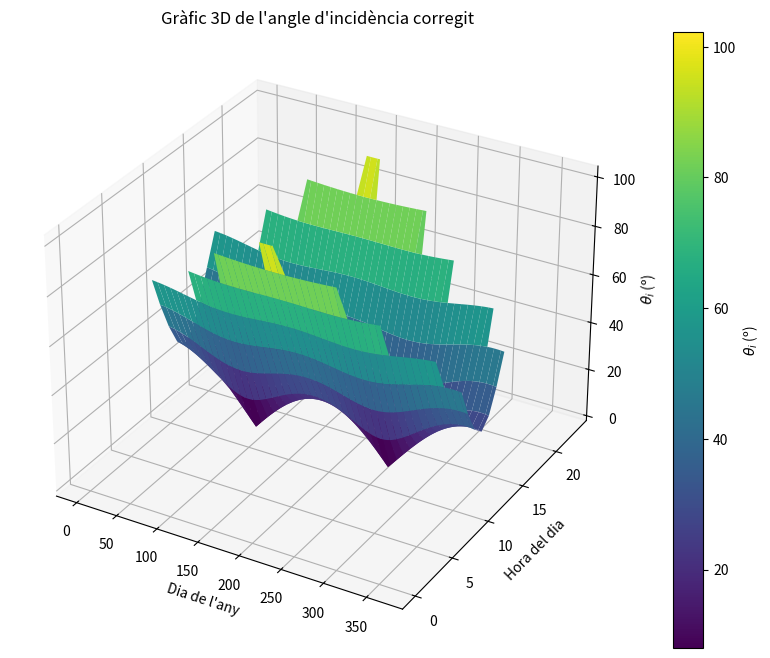
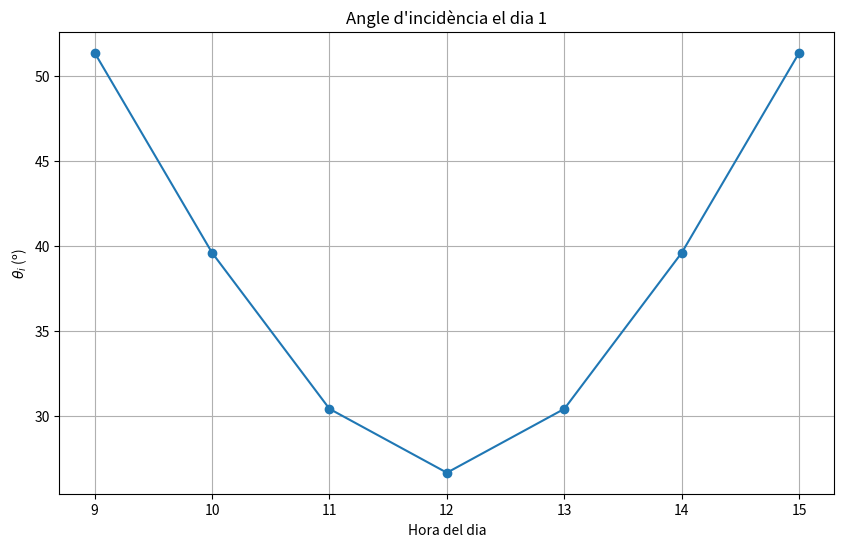

Reproduce these figures in Python, in order.
import numpy as np
import matplotlib.pyplot as plt
from mpl_toolkits.mplot3d import Axes3D

# Constants
latitud = 41 + 39 / 60 + 55.115 / 3600  # Latitud de Bigues i Riells en graus
latitud_rad = np.radians(latitud)       # Latitud en radians
beta = np.radians(38.0)                    # Inclinació del panell en radians 
gamma = np.radians(0)                 # Panell orientat cap al sud
dies_any = 365                          # Dies en un any
hores_dia = 24                          # Hores en un dia

# Funció per calcular la declinació solar
def declinacio(dia):
    return np.radians(23.45 * np.sin(np.radians(360 * (284 + dia) / 365)))

# Funció per calcular l'angle horari
def angle_horari(hora):
    return np.radians(15 * (hora - 12))

# Funció per calcular l'angle d'elevació solar
def elevacio_solar(delta, omega):
    sin_elevacio = np.sin(latitud_rad) * np.sin(delta) + np.cos(latitud_rad) * np.cos(delta) * np.cos(omega)
    return np.arcsin(sin_elevacio)  # Està en radians

# Funció per calcular el cosinus de l'angle d'incidència
def cos_theta_i(delta, omega):
    term1 = np.sin(delta) * np.sin(latitud_rad) * np.cos(beta)
    term2 = -np.sin(delta) * np.cos(latitud_rad) * np.sin(beta) * np.cos(gamma)
    term3 = np.cos(delta) * np.cos(latitud_rad) * np.cos(beta) * np.cos(omega)
    term4 = np.cos(delta) * np.sin(latitud_rad) * np.sin(beta) * np.cos(gamma) * np.cos(omega)
    term5 = np.cos(delta) * np.sin(beta) * np.sin(gamma) * np.sin(omega)
    return term1 + term2 + term3 + term4 + term5

# Vector on emmagatzemem els resultats
angles_incidents = []
h=  395   #Altura muntanya (en [m])
L= 4.68e3    #Distància muntanya (en [m])
sigma=np.arctan(h/L)
# Simulació al llarg de l'any
for dia in range(1, dies_any + 1):
    delta = declinacio(dia)
    angles_dia = []
    for hora in range(hores_dia):
        omega = angle_horari(hora)
        elevacio = elevacio_solar(delta, omega)  # Calcula l'elevació solar
        if elevacio > sigma:  # Només si el Sol està per sobre de la muntanya
            cos_theta = cos_theta_i(delta, omega)
            theta_i = np.degrees(np.arccos(cos_theta)) if -1 <= cos_theta <= 1 else np.nan
        else:
            theta_i = np.nan  # Com el sol es troba sota l'horitzó, l'angle d'incidència és inexistent
        angles_dia.append(theta_i)
    angles_incidents.append(angles_dia)

angles_incidents = np.array(angles_incidents)

# Realitzem el gràfic 3D de l'angle d'incidència
fig = plt.figure(figsize=(12, 8))
ax = fig.add_subplot(111, projection='3d')


# Eixos
dies = np.arange(1, dies_any + 1)
hores = np.arange(hores_dia)
X, Y = np.meshgrid(dies, hores)
Z = angles_incidents.T


# Superfície 3D
surf = ax.plot_surface(X, Y, Z, cmap='viridis', edgecolor='none')
fig.colorbar(surf, ax=ax, label=r"$\theta_i$ (º)")
ax.set_title("Gràfic 3D de l'angle d'incidència corregit")
ax.set_xlabel("Dia de l'any")
ax.set_ylabel("Hora del dia")
ax.set_zlabel(r"$\theta_i$ (º)")
plt.show()


# Gràfic per a un dia concret
dia_concret = 1  # Podem anar posant el que volguem
angles_dia = angles_incidents[dia_concret - 1, :]

plt.figure(figsize=(10, 6))
plt.plot(range(hores_dia), angles_dia, marker='o')
plt.title(f"Angle d'incidència el dia {dia_concret}")
plt.xlabel("Hora del dia")
plt.ylabel(r"$\theta_i$ (º)")
plt.grid(True)
plt.show()

np.savetxt('angles_incidents.txt', angles_incidents)



